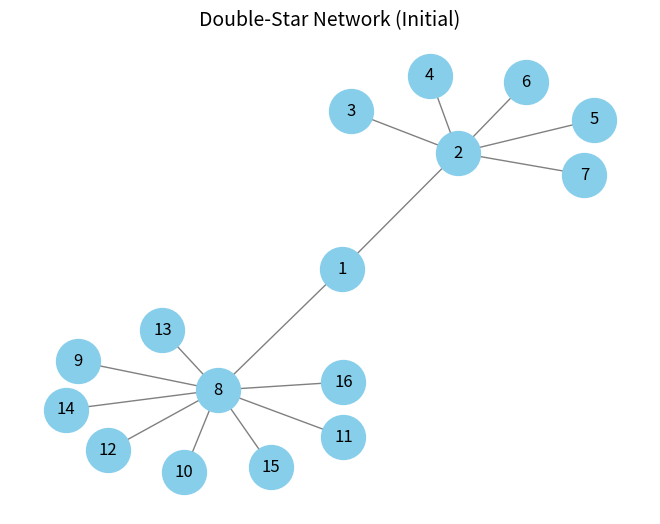
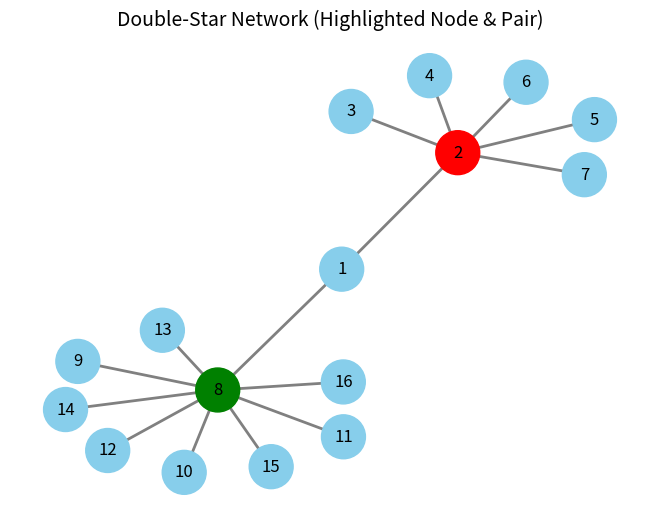

These figures' Python source, in order:
import networkx as nx
import numpy as np
import matplotlib.pyplot as plt
import pandas as pd

# --- 1. Define Chialvo Neuron (1D Map) ---
def chialvo_update(x, alpha=3.5, beta=0.2):
    """One iteration of Chialvo neuron dynamics (bounded)."""
    x_new = alpha * x * (1 - x) - beta
    # keep values bounded (avoid overflow)
    if np.isnan(x_new) or np.isinf(x_new):
        x_new = 0.5
    return np.clip(x_new, -2, 2)

# --- 2. Create Double-Star Network ---
def create_double_star_network():
    G = nx.Graph()
    nodes = range(1, 17)
    G.add_nodes_from(nodes)
    G.add_edge(1, 2)
    for i in range(3, 8):
        G.add_edge(2, i)
    G.add_edge(1, 8)
    for i in range(9, 17):
        G.add_edge(8, i)
    return G

# --- 3. Simulate Coupled Chialvo Neurons ---
def simulate_network(G, steps=2000, alpha=3.5, beta=0.2, coupling=0.05):
    n = G.number_of_nodes()
    A = nx.to_numpy_array(G)
    x = np.random.rand(n)  # initial states
    states = []

    for t in range(steps):
        x_new = np.zeros_like(x)
        for i in range(n):
            xi = chialvo_update(x[i], alpha, beta)
            coupling_term = coupling * np.sum(A[i] * (x - x[i]))
            x_new[i] = xi + coupling_term
        x = np.clip(x_new, -2, 2)
        states.append(x.copy())

    return np.array(states)

# --- 4. Adjacent Edge Index from Chialvo states ---
def calculate_indices(G, avg_states):
    indices = {}
    for i in G.nodes():
        r_i = 0
        for j in G.neighbors(i):
            r_i += abs(avg_states[i-1] - avg_states[j-1])
        indices[i] = r_i
    return indices

def calculate_pair_matrix(G, single_node_indices, avg_states):
    n = G.number_of_nodes()
    nodelist = sorted(G.nodes())
    R2_matrix = np.zeros((n, n))
    for i, u in enumerate(nodelist):
        for j, v in enumerate(nodelist):
            if i >= j:
                continue
            R_u = single_node_indices[u]
            R_v = single_node_indices[v]
            correction = abs(avg_states[i] - avg_states[j]) if G.has_edge(u, v) else 0
            R2_matrix[i, j] = R_u + R_v - correction
    return R2_matrix

# --- MAIN ---
if __name__ == '__main__':
    G = create_double_star_network()
    pos = nx.spring_layout(G, seed=42)

    # Draw initial network
    nx.draw(G, pos, with_labels=True, node_size=1000, node_color="skyblue", edge_color="gray")
    plt.title("Double-Star Network (Initial)", fontsize=14)
    plt.show()

    # Simulate Chialvo neurons
    states = simulate_network(G, steps=3000, coupling=0.05)
    avg_states = np.mean(states[1000:], axis=0)  # discard transient

    # Compute indices
    single_node_indices = calculate_indices(G, avg_states)
    print("Adjacent Edge Index (R_i) for each node:")
    for node, idx in single_node_indices.items():
        print(f"Node {node}: {idx:.4f}")

    # Compute R² matrix
    R2_matrix = calculate_pair_matrix(G, single_node_indices, avg_states)
    nodelist = sorted(G.nodes())
    R2_df = pd.DataFrame(R2_matrix, index=nodelist, columns=nodelist)

    print("\nR² Matrix (for node pairs):")
    for i, row in enumerate(R2_matrix):
        row_str = ", ".join([f"{val:.4f}" if j >= i else "-----" for j, val in enumerate(row)])
        print(f"{nodelist[i]:2d} [{row_str}]")

    # Find most important node & pair
    most_important_node = max(single_node_indices, key=single_node_indices.get)
    max_val = np.max(R2_matrix)
    max_pos = np.unravel_index(np.argmax(R2_matrix), R2_matrix.shape)
    max_row, max_col = nodelist[max_pos[0]], nodelist[max_pos[1]]

    print("\nMost Important Node:", most_important_node)
    print(f"Most Important Pair: ({max_row}, {max_col}) with R² = {max_val:.4f}")

    # Highlight in network
    node_colors = ["skyblue"] * len(G.nodes())
    node_colors[nodelist.index(most_important_node)] = "red"
    for node in (max_row, max_col):
        if node != most_important_node:
            node_colors[nodelist.index(node)] = "green"

    edge_colors = ["green" if set([u, v]) == set([max_row, max_col]) else "gray" for u, v in G.edges()]

    nx.draw(G, pos, with_labels=True, node_size=1000, node_color=node_colors, edge_color=edge_colors, width=2)
    plt.title("Double-Star Network (Highlighted Node & Pair)", fontsize=14)
    plt.show()
